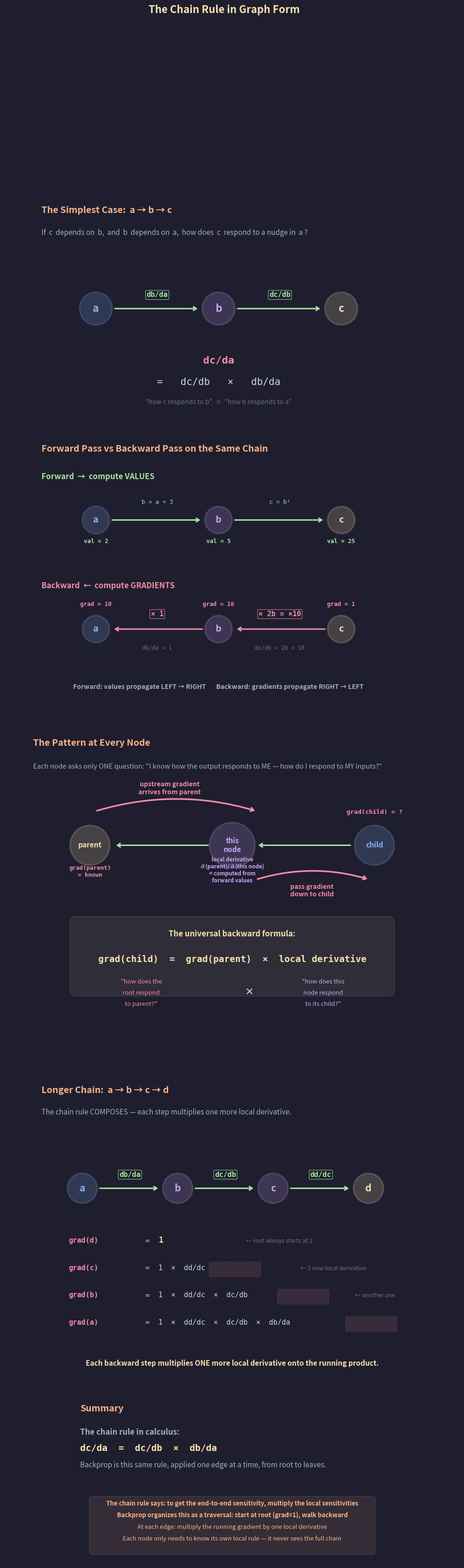

Write the Python code that produced this figure. (Note: this script raises an exception after producing the figure.)
"""
Lecture 2 Visual: The Chain Rule in Graph Form

Shows the general pattern:
- For a chain  a → b → c,  dc/da = (dc/db)(db/da)
- Each node only needs: the gradient from downstream + its own local derivative
- Extends to longer chains and branching graphs
- Concrete numeric example alongside the abstract pattern
"""

import matplotlib.pyplot as plt
import matplotlib.patches as patches
import numpy as np

# ── Style ─────────────────────────────────────────────────
BG = "#1e1e2e"
TEXT = "#cdd6f4"
SUBTLE = "#6c7086"
MEDIUM = "#a6adc8"

C_I = "#89b4fa"       # blue
C_J = "#a6e3a1"       # green: forward
C_OUT = "#f9e2af"     # yellow: output
C_RULE = "#fab387"    # orange: rules
C_K = "#f38ba8"       # pink: gradients / backward
C_B = "#cba6f7"       # purple: intermediate
C_DIM = "#585b70"
C_WARN = "#f5c2e7"

plt.rcParams.update({
    "figure.facecolor": BG, "axes.facecolor": BG,
    "text.color": TEXT, "font.family": "sans-serif", "font.size": 11,
})


# ── Drawing helpers ───────────────────────────────────────

def draw_node(ax, x, y, label, col, r=0.6, fs=16):
    circle = patches.Circle((x, y), r, facecolor=col, alpha=0.18,
                             edgecolor=col, linewidth=2.5)
    ax.add_patch(circle)
    ax.text(x, y, label, ha="center", va="center",
            fontsize=fs, fontweight="bold", color=col)


def draw_edge(ax, x1, y1, x2, y2, col, r=0.6, lw=2.2):
    dx = x2 - x1
    dy = y2 - y1
    dist = np.sqrt(dx**2 + dy**2)
    ux, uy = dx / dist, dy / dist
    sx = x1 + ux * (r + 0.05)
    sy = y1 + uy * (r + 0.05)
    ex = x2 - ux * (r + 0.12)
    ey = y2 - uy * (r + 0.12)
    ax.annotate("", xy=(ex, ey), xytext=(sx, sy),
                arrowprops=dict(arrowstyle="->,head_width=0.25",
                                color=col, lw=lw))


def edge_label(ax, x1, y1, x2, y2, label, col, offset=0.35):
    mx = (x1 + x2) / 2
    my = (y1 + y2) / 2
    dx = x2 - x1
    dy = y2 - y1
    dist = np.sqrt(dx**2 + dy**2)
    px, py = -dy / dist * offset, dx / dist * offset
    ax.text(mx + px, my + py, label, ha="center", va="center",
            fontsize=11, color=col, fontweight="bold",
            fontfamily="monospace",
            bbox=dict(boxstyle="round,pad=0.15", facecolor=BG,
                      edgecolor=col, alpha=0.85, linewidth=0.8))


def insight_box(ax, x, y, lines, w=5.5, line_h=0.45):
    h = len(lines) * line_h + 0.25
    ax.add_patch(patches.FancyBboxPatch(
        (x, y), w, h, boxstyle="round,pad=0.12",
        facecolor=C_RULE, alpha=0.10, edgecolor=C_RULE, linewidth=1.5))
    for i, (txt, bold) in enumerate(lines):
        yy = y + h - 0.28 - i * line_h
        ax.text(x + w / 2, yy, txt, ha="center", fontsize=9.5,
                color=C_RULE, fontweight="bold" if bold else "normal")


# ═══════════════════════════════════════════════════════════
#  FIGURE — 5 sections
# ═══════════════════════════════════════════════════════════
fig, axes = plt.subplots(5, 1, figsize=(14, 38),
                         gridspec_kw={"height_ratios": [1.6, 2.0, 2.4, 2.2, 1.2],
                                      "hspace": 0.08})
fig.suptitle("The Chain Rule in Graph Form",
             fontsize=16, fontweight="bold", y=0.99, color=C_OUT)

for a in axes:
    a.axis("off")
    a.set_aspect("equal")


# ───────────────────────────────────────────────────────────
#  SECTION 1: The Simplest Chain  a → b → c
# ───────────────────────────────────────────────────────────
ax = axes[0]
ax.set_xlim(-1, 15)
ax.set_ylim(-3.5, 4.5)

ax.text(0, 4.0, "The Simplest Case:  a → b → c", fontsize=14,
        fontweight="bold", color=C_RULE)
ax.text(0, 3.2,
        "If  c  depends on  b,  and  b  depends on  a,  "
        "how does  c  respond to a nudge in  a ?",
        fontsize=11, color=MEDIUM)

# Nodes
a_pos = (2, 0.5)
b_pos = (6.5, 0.5)
c_pos = (11, 0.5)

draw_node(ax, *a_pos, "a", C_I)
draw_node(ax, *b_pos, "b", C_B)
draw_node(ax, *c_pos, "c", C_OUT)

# Forward edges
draw_edge(ax, *a_pos, *b_pos, C_J)
draw_edge(ax, *b_pos, *c_pos, C_J)

# Local derivative labels on forward edges
edge_label(ax, *a_pos, *b_pos, "db/da", C_J, offset=0.5)
edge_label(ax, *b_pos, *c_pos, "dc/db", C_J, offset=0.5)

# The chain rule formula below
ax.text(6.5, -1.5, "dc/da", fontsize=16, ha="center",
        fontweight="bold", color=C_K, fontfamily="monospace")
ax.text(6.5, -2.3, "=   dc/db   ×   db/da", fontsize=15,
        ha="center", color=TEXT, fontfamily="monospace")
ax.text(6.5, -3.0,
        '"how c responds to b"  ×  "how b responds to a"',
        fontsize=10, ha="center", color=SUBTLE, fontstyle="italic")


# ───────────────────────────────────────────────────────────
#  SECTION 2: Forward vs Backward on the Chain
# ───────────────────────────────────────────────────────────
ax = axes[1]
ax.set_xlim(-1, 15)
ax.set_ylim(-4.5, 5.5)

ax.text(0, 5.0, "Forward Pass vs Backward Pass on the Same Chain",
        fontsize=14, fontweight="bold", color=C_RULE)

# ── Forward row ──
fy = 2.5
ax.text(0, fy + 1.5, "Forward  →  compute VALUES", fontsize=12,
        fontweight="bold", color=C_J)

draw_node(ax, 2, fy, "a", C_I, r=0.5, fs=14)
draw_node(ax, 6.5, fy, "b", C_B, r=0.5, fs=14)
draw_node(ax, 11, fy, "c", C_OUT, r=0.5, fs=14)
draw_edge(ax, 2, fy, 6.5, fy, C_J, r=0.5)
draw_edge(ax, 6.5, fy, 11, fy, C_J, r=0.5)

ax.text(2, fy - 0.85, "val = 2", fontsize=9, color=C_J,
        ha="center", fontfamily="monospace", fontweight="bold")
ax.text(6.5, fy - 0.85, "val = 5", fontsize=9, color=C_J,
        ha="center", fontfamily="monospace", fontweight="bold")
ax.text(11, fy - 0.85, "val = 25", fontsize=9, color=C_J,
        ha="center", fontfamily="monospace", fontweight="bold")

ax.text(4.25, fy + 0.6, "b = a + 3", fontsize=9, color=C_J,
        ha="center", fontfamily="monospace")
ax.text(8.75, fy + 0.6, "c = b²", fontsize=9, color=C_J,
        ha="center", fontfamily="monospace")

# ── Backward row ──
by = -1.5
ax.text(0, by + 1.5, "Backward  ←  compute GRADIENTS", fontsize=12,
        fontweight="bold", color=C_K)

draw_node(ax, 2, by, "a", C_I, r=0.5, fs=14)
draw_node(ax, 6.5, by, "b", C_B, r=0.5, fs=14)
draw_node(ax, 11, by, "c", C_OUT, r=0.5, fs=14)

# Backward arrows (reversed)
draw_edge(ax, 11, by, 6.5, by, C_K, r=0.5)
draw_edge(ax, 6.5, by, 2, by, C_K, r=0.5)

ax.text(11, by + 0.85, "grad = 1", fontsize=9, color=C_K,
        ha="center", fontfamily="monospace", fontweight="bold")
ax.text(6.5, by + 0.85, "grad = 10", fontsize=9, color=C_K,
        ha="center", fontfamily="monospace", fontweight="bold")
ax.text(2, by + 0.85, "grad = 10", fontsize=9, color=C_K,
        ha="center", fontfamily="monospace", fontweight="bold")

# Labels on backward edges: what gets multiplied
edge_label(ax, 11, by, 6.5, by, "× 2b = ×10", C_K, offset=-0.55)
edge_label(ax, 6.5, by, 2, by, "× 1", C_K, offset=-0.55)

ax.text(8.75, by - 0.75, "dc/db = 2b = 10", fontsize=8.5,
        color=SUBTLE, ha="center", fontfamily="monospace")
ax.text(4.25, by - 0.75, "db/da = 1", fontsize=8.5,
        color=SUBTLE, ha="center", fontfamily="monospace")

# Directional context
ax.text(6.5, -3.7,
        "Forward: values propagate LEFT → RIGHT       "
        "Backward: gradients propagate RIGHT → LEFT",
        fontsize=10, ha="center", color=MEDIUM, fontweight="bold")


# ───────────────────────────────────────────────────────────
#  SECTION 3: The Pattern — Upstream × Local
# ───────────────────────────────────────────────────────────
ax = axes[2]
ax.set_xlim(-1, 15)
ax.set_ylim(-5.5, 6)

ax.text(0, 5.5, "The Pattern at Every Node", fontsize=14,
        fontweight="bold", color=C_RULE)
ax.text(0, 4.7,
        "Each node asks only ONE question: "
        '"I know how the output responds to ME — how do I respond to MY inputs?"',
        fontsize=10.5, color=MEDIUM)

# Generic diagram showing the pattern
# Parent → [this node] → child
parent_x, node_x, child_x = 2, 7, 12
mid_y = 2.0

draw_node(ax, parent_x, mid_y, "parent", C_OUT, r=0.7, fs=11)
draw_node(ax, node_x, mid_y, "this\nnode", C_B, r=0.8, fs=11)
draw_node(ax, child_x, mid_y, "child", C_I, r=0.7, fs=11)

# Forward edges
draw_edge(ax, child_x, mid_y, node_x, mid_y, C_J, r=0.75)
draw_edge(ax, node_x, mid_y, parent_x, mid_y, C_J, r=0.75)

# Backward flow annotations
# Upstream gradient arrives
ax.annotate("",
            xy=(node_x + 0.85, mid_y + 1.2),
            xytext=(parent_x + 0.2, mid_y + 1.2),
            arrowprops=dict(arrowstyle="->,head_width=0.25",
                            color=C_K, lw=2.5,
                            connectionstyle="arc3,rad=-0.15"))
ax.text((parent_x + node_x) / 2 + 0.3, mid_y + 1.8,
        "upstream gradient\narrives from parent",
        fontsize=10, ha="center", color=C_K, fontweight="bold")

ax.text(parent_x, mid_y - 1.1, "grad(parent)\n= known", fontsize=9,
        ha="center", color=C_K, fontfamily="monospace", fontweight="bold")

# Local derivative — within the node
ax.text(node_x, mid_y - 1.3,
        "local derivative\n∂(parent)/∂(this node)\n= computed from\nforward values",
        fontsize=8.5, ha="center", color=C_B, fontweight="bold")

# Result flows to child
ax.annotate("",
            xy=(child_x - 0.2, mid_y - 1.2),
            xytext=(node_x + 0.85, mid_y - 1.2),
            arrowprops=dict(arrowstyle="->,head_width=0.25",
                            color=C_K, lw=2.5,
                            connectionstyle="arc3,rad=-0.15"))
ax.text((node_x + child_x) / 2 + 0.3, mid_y - 1.8,
        "pass gradient\ndown to child",
        fontsize=10, ha="center", color=C_K, fontweight="bold")

ax.text(child_x, mid_y + 1.1, "grad(child) = ?", fontsize=9.5,
        ha="center", color=C_K, fontfamily="monospace", fontweight="bold")

# ── The formula ──
fy = -2.5
ax.add_patch(patches.FancyBboxPatch(
    (1.5, fy - 0.6), 11, 2.4, boxstyle="round,pad=0.2",
    facecolor=C_OUT, alpha=0.08, edgecolor=C_OUT, linewidth=2))

ax.text(7, fy + 1.3, "The universal backward formula:", fontsize=12,
        ha="center", fontweight="bold", color=C_OUT)

ax.text(7, fy + 0.4, "grad(child)  =  grad(parent)  ×  local derivative",
        fontsize=14, ha="center", fontweight="bold", color=C_OUT,
        fontfamily="monospace")

ax.text(3.8, fy - 0.35, "\"how does the", fontsize=9.5,
        ha="center", color=C_K, fontstyle="italic")
ax.text(3.8, fy - 0.75, "root respond", fontsize=9.5,
        ha="center", color=C_K, fontstyle="italic")
ax.text(3.8, fy - 1.15, "to parent?\"", fontsize=9.5,
        ha="center", color=C_K, fontstyle="italic")

ax.text(7.6, fy - 0.75, "×", fontsize=14, ha="center",
        color=TEXT, fontweight="bold")

ax.text(10.2, fy - 0.35, "\"how does this", fontsize=9.5,
        ha="center", color=C_B, fontstyle="italic")
ax.text(10.2, fy - 0.75, "node respond", fontsize=9.5,
        ha="center", color=C_B, fontstyle="italic")
ax.text(10.2, fy - 1.15, "to its child?\"", fontsize=9.5,
        ha="center", color=C_B, fontstyle="italic")


# ───────────────────────────────────────────────────────────
#  SECTION 4: Longer chain — shows accumulation
# ───────────────────────────────────────────────────────────
ax = axes[3]
ax.set_xlim(-1, 15)
ax.set_ylim(-5.5, 5.5)

ax.text(0, 5.0, "Longer Chain:  a → b → c → d", fontsize=14,
        fontweight="bold", color=C_RULE)
ax.text(0, 4.2,
        "The chain rule COMPOSES — each step multiplies one more local derivative.",
        fontsize=11, color=MEDIUM)

# Nodes
positions = [(1.5, 1.5), (5, 1.5), (8.5, 1.5), (12, 1.5)]
labels = ["a", "b", "c", "d"]
colors = [C_I, C_B, C_B, C_OUT]
r = 0.55

for (x, y), lbl, col in zip(positions, labels, colors):
    draw_node(ax, x, y, lbl, col, r=r, fs=15)

# Forward edges with local derivatives
for i in range(3):
    draw_edge(ax, *positions[i], *positions[i+1], C_J, r=r)

edge_label(ax, *positions[0], *positions[1], "db/da", C_J, offset=0.5)
edge_label(ax, *positions[1], *positions[2], "dc/db", C_J, offset=0.5)
edge_label(ax, *positions[2], *positions[3], "dd/dc", C_J, offset=0.5)

# ── Show gradient at each node ──
grads = [
    ("d", "grad(d) = 1", "start here"),
    ("c", "grad(c) = 1 × dd/dc", "= dd/dc"),
    ("b", "grad(b) = 1 × dd/dc × dc/db", "two factors"),
    ("a", "grad(a) = 1 × dd/dc × dc/db × db/da", "three factors"),
]

ty = -0.5
for idx, (node, formula, note) in enumerate(grads):
    y = ty - idx * 1.0
    col = colors[3 - idx]

    ax.text(1.0, y, f"grad({node})", fontsize=11,
            fontfamily="monospace", color=C_K, fontweight="bold")
    ax.text(3.8, y, "=", fontsize=11, color=TEXT,
            fontfamily="monospace")

    # Build the product chain with coloring
    if idx == 0:
        ax.text(4.3, y, "1", fontsize=12, fontfamily="monospace",
                color=C_OUT, fontweight="bold")
        ax.text(7.5, y, "← root always starts at 1", fontsize=9,
                color=SUBTLE, fontstyle="italic")
    elif idx == 1:
        ax.text(4.3, y, "1  ×  dd/dc", fontsize=11,
                fontfamily="monospace", color=TEXT)
        # Highlight the new factor
        ax.add_patch(patches.FancyBboxPatch(
            (6.2, y - 0.2), 1.8, 0.45, boxstyle="round,pad=0.05",
            facecolor=C_K, alpha=0.12, edgecolor=C_K, linewidth=1,
            linestyle="--"))
        ax.text(9.5, y, "← 1 new local derivative", fontsize=9,
                color=SUBTLE, fontstyle="italic")
    elif idx == 2:
        ax.text(4.3, y, "1  ×  dd/dc  ×  dc/db", fontsize=11,
                fontfamily="monospace", color=TEXT)
        ax.add_patch(patches.FancyBboxPatch(
            (8.7, y - 0.2), 1.8, 0.45, boxstyle="round,pad=0.05",
            facecolor=C_K, alpha=0.12, edgecolor=C_K, linewidth=1,
            linestyle="--"))
        ax.text(11.5, y, "← another one", fontsize=9,
                color=SUBTLE, fontstyle="italic")
    else:
        ax.text(4.3, y, "1  ×  dd/dc  ×  dc/db  ×  db/da", fontsize=11,
                fontfamily="monospace", color=TEXT)
        ax.add_patch(patches.FancyBboxPatch(
            (11.2, y - 0.2), 1.8, 0.45, boxstyle="round,pad=0.05",
            facecolor=C_K, alpha=0.12, edgecolor=C_K, linewidth=1,
            linestyle="--"))

# Key insight
ax.text(7, -5.0,
        "Each backward step multiplies ONE more local derivative onto the running product.",
        fontsize=11, ha="center", fontweight="bold", color=C_OUT)


# ───────────────────────────────────────────────────────────
#  SECTION 5: Summary
# ───────────────────────────────────────────────────────────
ax = axes[4]
ax.set_xlim(0, 14)
ax.set_ylim(-3, 4)

ax.text(0.5, 3.5, "Summary", fontsize=14,
        fontweight="bold", color=C_RULE)

ax.text(0.5, 2.5, "The chain rule in calculus:", fontsize=12,
        fontweight="bold", color=MEDIUM)
ax.text(0.5, 1.8,
        "dc/da  =  dc/db  ×  db/da", fontsize=14,
        fontfamily="monospace", color=C_OUT, fontweight="bold")
ax.text(0.5, 1.1,
        "Backprop is this same rule, applied one edge at a time, from root to leaves.",
        fontsize=11, color=MEDIUM)

insight_box(ax, 1.0, -2.5, [
    ("The chain rule says: to get the end-to-end sensitivity, multiply the local sensitivities", True),
    ("Backprop organizes this as a traversal: start at root (grad=1), walk backward", True),
    ("At each edge: multiply the running gradient by one local derivative", False),
    ("Each node only needs to know its own local rule — it never sees the full chain", False),
], w=12, line_h=0.5)


# ── Save ──────────────────────────────────────────────────
out = ("/Users/dominiclarner/Documents/GitHub/Stanford-CS221-Self-Study-2026"
       "/lecture_2_visuals/chain_rule_graph.png")
plt.savefig(out, dpi=200, bbox_inches="tight", facecolor=fig.get_facecolor())
plt.close()
print(f"Saved → {out}")
